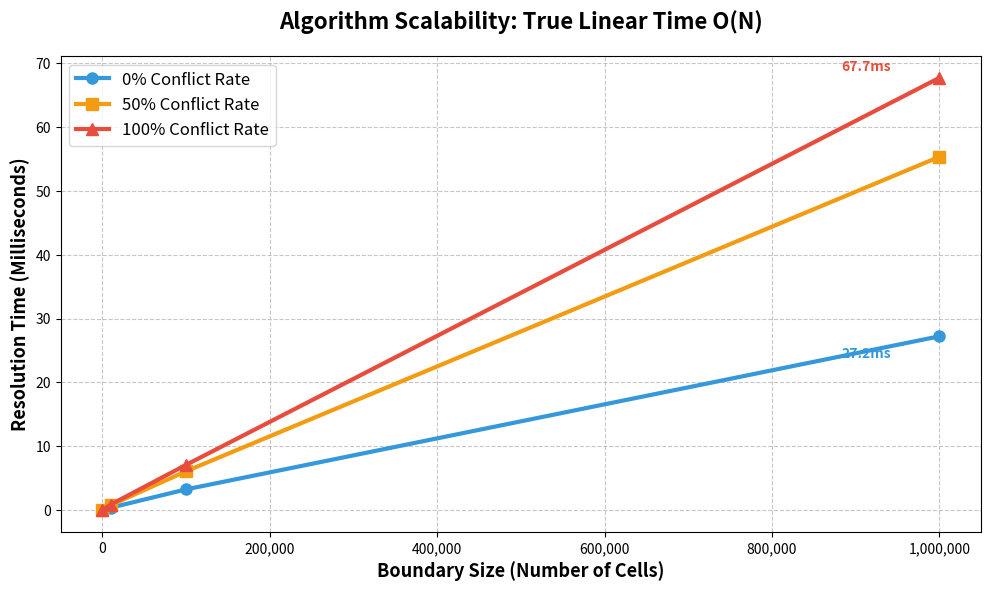

The script that saved this image:
import matplotlib.pyplot as plt
import matplotlib.ticker as ticker

# 1. THE FIX: Use true numerical values for the X-axis to preserve mathematical scale
x_values = [100, 10000, 100000, 1000000]

rate_0 = [0.0045, 0.3896, 3.2557, 27.2158]
rate_50 = [0.0080, 0.7817, 6.0947, 55.3116]
rate_100 = [0.0082, 0.8807, 7.0939, 67.6741]

fig, ax = plt.subplots(figsize=(10, 6), dpi=300)

# Plotting with true numerical X values
ax.plot(x_values, rate_0, marker='o', linewidth=3, markersize=8, label='0% Conflict Rate', color='#3498db')
ax.plot(x_values, rate_50, marker='s', linewidth=3, markersize=8, label='50% Conflict Rate', color='#f39c12')
ax.plot(x_values, rate_100, marker='^', linewidth=3, markersize=8, label='100% Conflict Rate', color='#e74c3c')

# 2. THE FORMATTING: Make the large X-axis numbers readable (e.g., "1,000,000")
ax.get_xaxis().set_major_formatter(ticker.FuncFormatter(lambda x, p: format(int(x), ',')))

# Labels and Styling
ax.set_ylabel('Resolution Time (Milliseconds)', fontsize=13, fontweight='bold')
ax.set_xlabel('Boundary Size (Number of Cells)', fontsize=13, fontweight='bold')
ax.set_title('Algorithm Scalability: True Linear Time O(N)', fontsize=16, fontweight='bold', pad=20)

ax.legend(fontsize=12, loc='upper left')
ax.grid(True, linestyle='--', alpha=0.7)

# Annotate the highest points
ax.annotate(f'{rate_100[-1]:.1f}ms', xy=(x_values[-1], rate_100[-1]), xytext=(-35, 5), 
            textcoords='offset points', ha='right', fontweight='bold', color='#e74c3c')
ax.annotate(f'{rate_0[-1]:.1f}ms', xy=(x_values[-1], rate_0[-1]), xytext=(-35, -15), 
            textcoords='offset points', ha='right', fontweight='bold', color='#3498db')

plt.tight_layout()
plt.savefig('core_scalability_true_linear.png')
print("✅ Chart saved as 'core_scalability_true_linear.png'")
